Photos from the image-classification dataset "data" in the GitHub repository RohitKumarkolli/cat-dog-classifier. Its 2 classes are: cats, dogs.

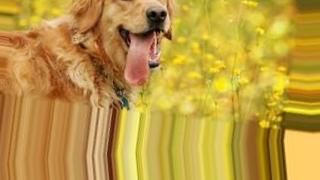
Label: dogs

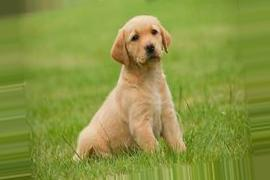
Label: dogs

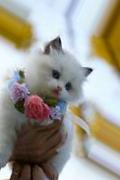
Label: cats

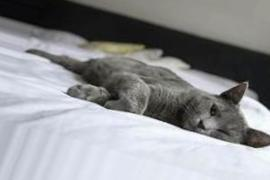
Label: cats

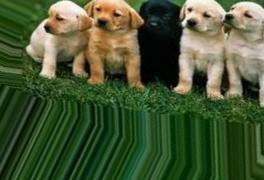
Label: dogs

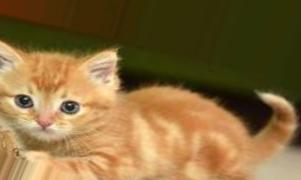
Label: cats
